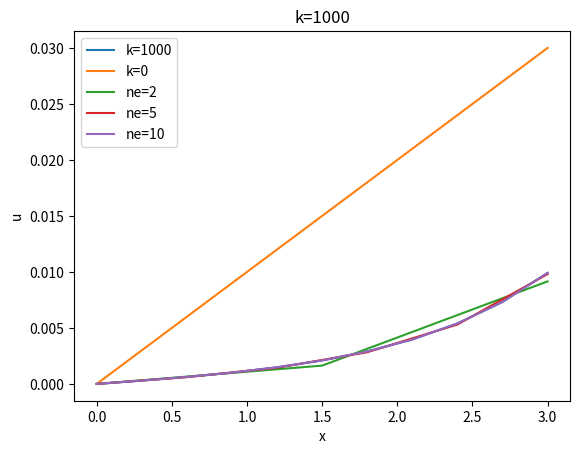
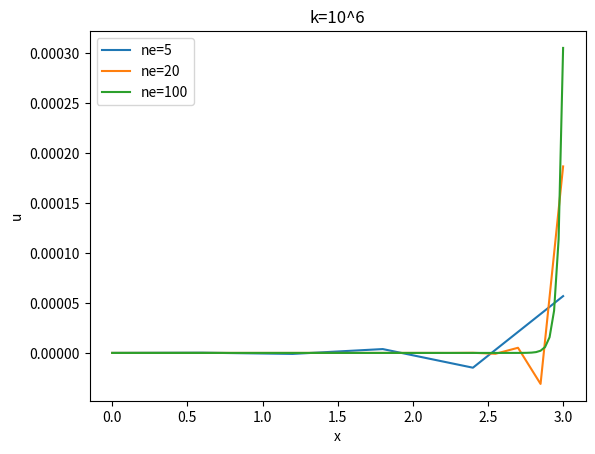

Source code (Python) for these figures, in order:
def evaluate_N(x_local, dx):
    return np.array([[1-x_local/dx, x_local/dx]])

def evaluate_B(x_local, dx):
    return np.array([[-1/dx, 1/dx]])

def get_element_matrix(EA, k, dx):                  # pass on k
    
    integration_locations = [(dx - dx/(3**0.5))/2, (dx + dx/(3**0.5))/2]
    integration_weights = [dx/2, dx/2]
    n_ip = len(integration_weights)

    n_node = 2
    K_loc = np.zeros((n_node,n_node))

    for x_ip, w_ip in zip(integration_locations, integration_weights):
        B = evaluate_B(x_ip, dx)
        N = evaluate_N(x_ip,dx)                     # new line
        K_loc += EA*np.dot(np.transpose(B), B)*w_ip
        K_loc += k*np.dot(np.transpose(N), N)*w_ip  # new line

    return K_loc

def get_element_force(q, dx):
    n_node = 2
    N = np.zeros((1,n_node))
    
    integration_locations = [(dx - dx/(3**0.5))/2, (dx + dx/(3**0.5))/2]
    integration_weights = [dx/2, dx/2]
    
    f_loc = np.zeros((n_node,1))
    
    for x_ip, w_ip in zip(integration_locations, integration_weights):
        N = evaluate_N(x_ip,dx)
        f_loc += np.transpose(N)*q*w_ip

    return f_loc


def get_nodes_for_element(ie):
    return np.array([ie,ie+1])

def assemble_global_K(rod_length, n_el, k, EA):     # pass on k
    n_DOF = n_el+1
    dx = rod_length/n_el
    K_global = np.zeros((n_DOF, n_DOF))
    
    for i in range(n_el):
        elnodes = get_nodes_for_element(i)
        K_global[np.ix_(elnodes,elnodes)] += get_element_matrix(EA, k, dx)   # pass on k
    
    return K_global

def assemble_global_f(rod_length, n_el, q):
    n_DOF = n_el+1
    dx = rod_length/n_el
    f_global = np.zeros((n_DOF,1))
    
    for i in range(n_el):
        elnodes = get_nodes_for_element(i) 
        f_global[elnodes] += get_element_force(q, dx)
        
    return np.squeeze(f_global)


def simulate(n_element,k):                          # add k as argument
    length = 3
    EA = 1e3
    n_node = n_element + 1
    F_right = 10
    u_left = 0 
    q_load = 0                                      # value changed 

    dx = length/n_element
    x = np.linspace(0,length,n_node)

    K = assemble_global_K(length, n_element, k, EA) # pass on k

    f = assemble_global_f(length, n_element, q_load)

    f[n_node-1] += F_right

    u = np.zeros(n_node)

    f -= K[0,:] * u_left
    K_inv = np.linalg.inv(K[1:n_node, 1:n_node])
    u[1:n_node] = np.dot(K_inv, f[1:n_node])
    u[0] = u_left

    return x, u

import numpy as np
import matplotlib.pyplot as plt

x10, u_with_k = simulate(10,1000)
x10, u_without_k = simulate(10,0)
plt.figure()
plt.plot(x10, u_with_k, label='k=1000')
plt.plot(x10, u_without_k, label='k=0')
plt.xlabel('x')
plt.ylabel('u')
plt.legend();

x10, u3_10 = simulate(10, 1.e3)
x5, u3_5 = simulate(5, 1.e3)
x2, u3_2 = simulate(2, 1.e3)
plt.plot(x2, u3_2, label='ne=2')
plt.plot(x5, u3_5, label='ne=5')
plt.plot(x10, u3_10, label='ne=10')
plt.xlabel('x')
plt.ylabel('u')
plt.title('k=1000')
plt.legend();

plt.figure()

x5, u6_5 = simulate(5, 1.e6)
x20, u6_20 = simulate(20, 1.e6)
x100, u6_100 = simulate(100, 1.e6)
plt.plot(x5, u6_5, label='ne=5')
plt.plot(x20, u6_20, label='ne=20')
plt.plot(x100, u6_100, label='ne=100')
plt.xlabel('x')
plt.ylabel('u')
plt.title('k=10^6')
plt.legend();